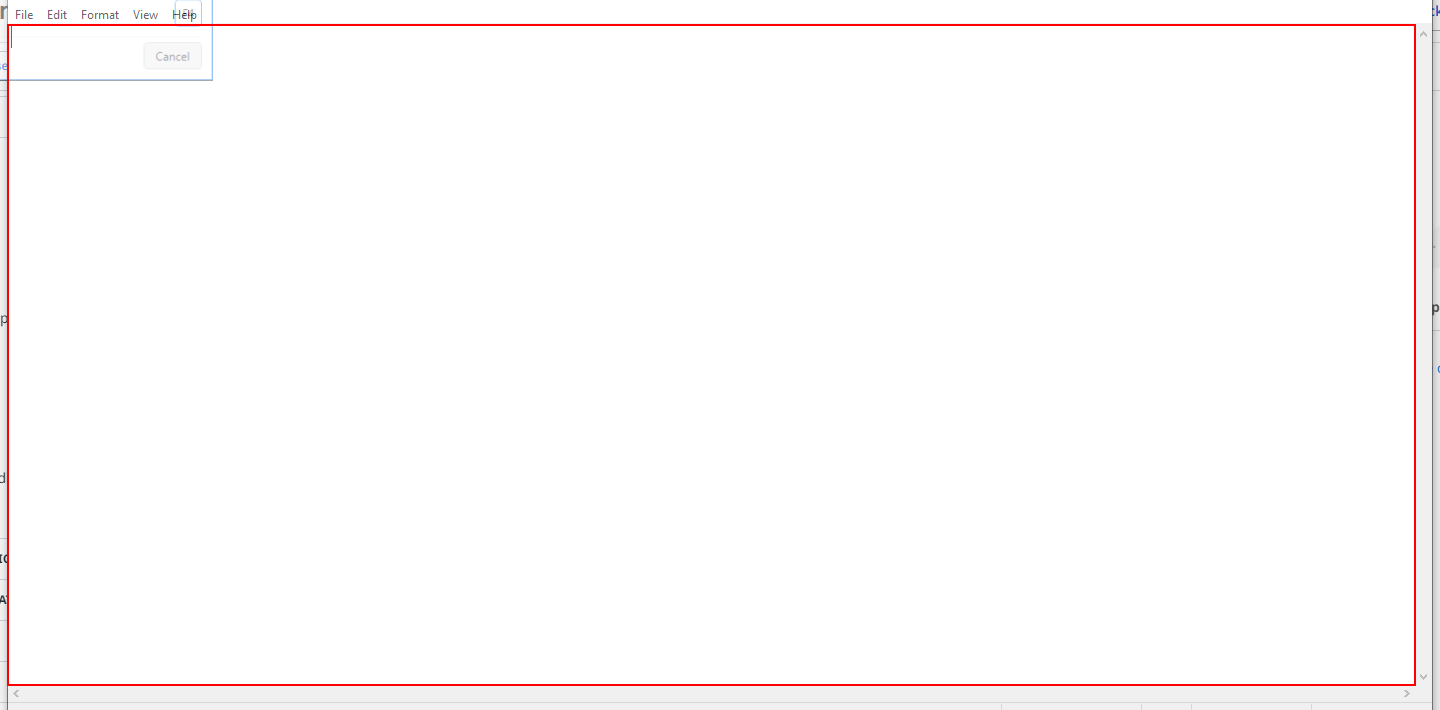
Workflow: exception

Step 1 [try]: type "Bot" into the editable text 'Text Editor' in window 'Untitled - Notepad' (notepad.exe)
